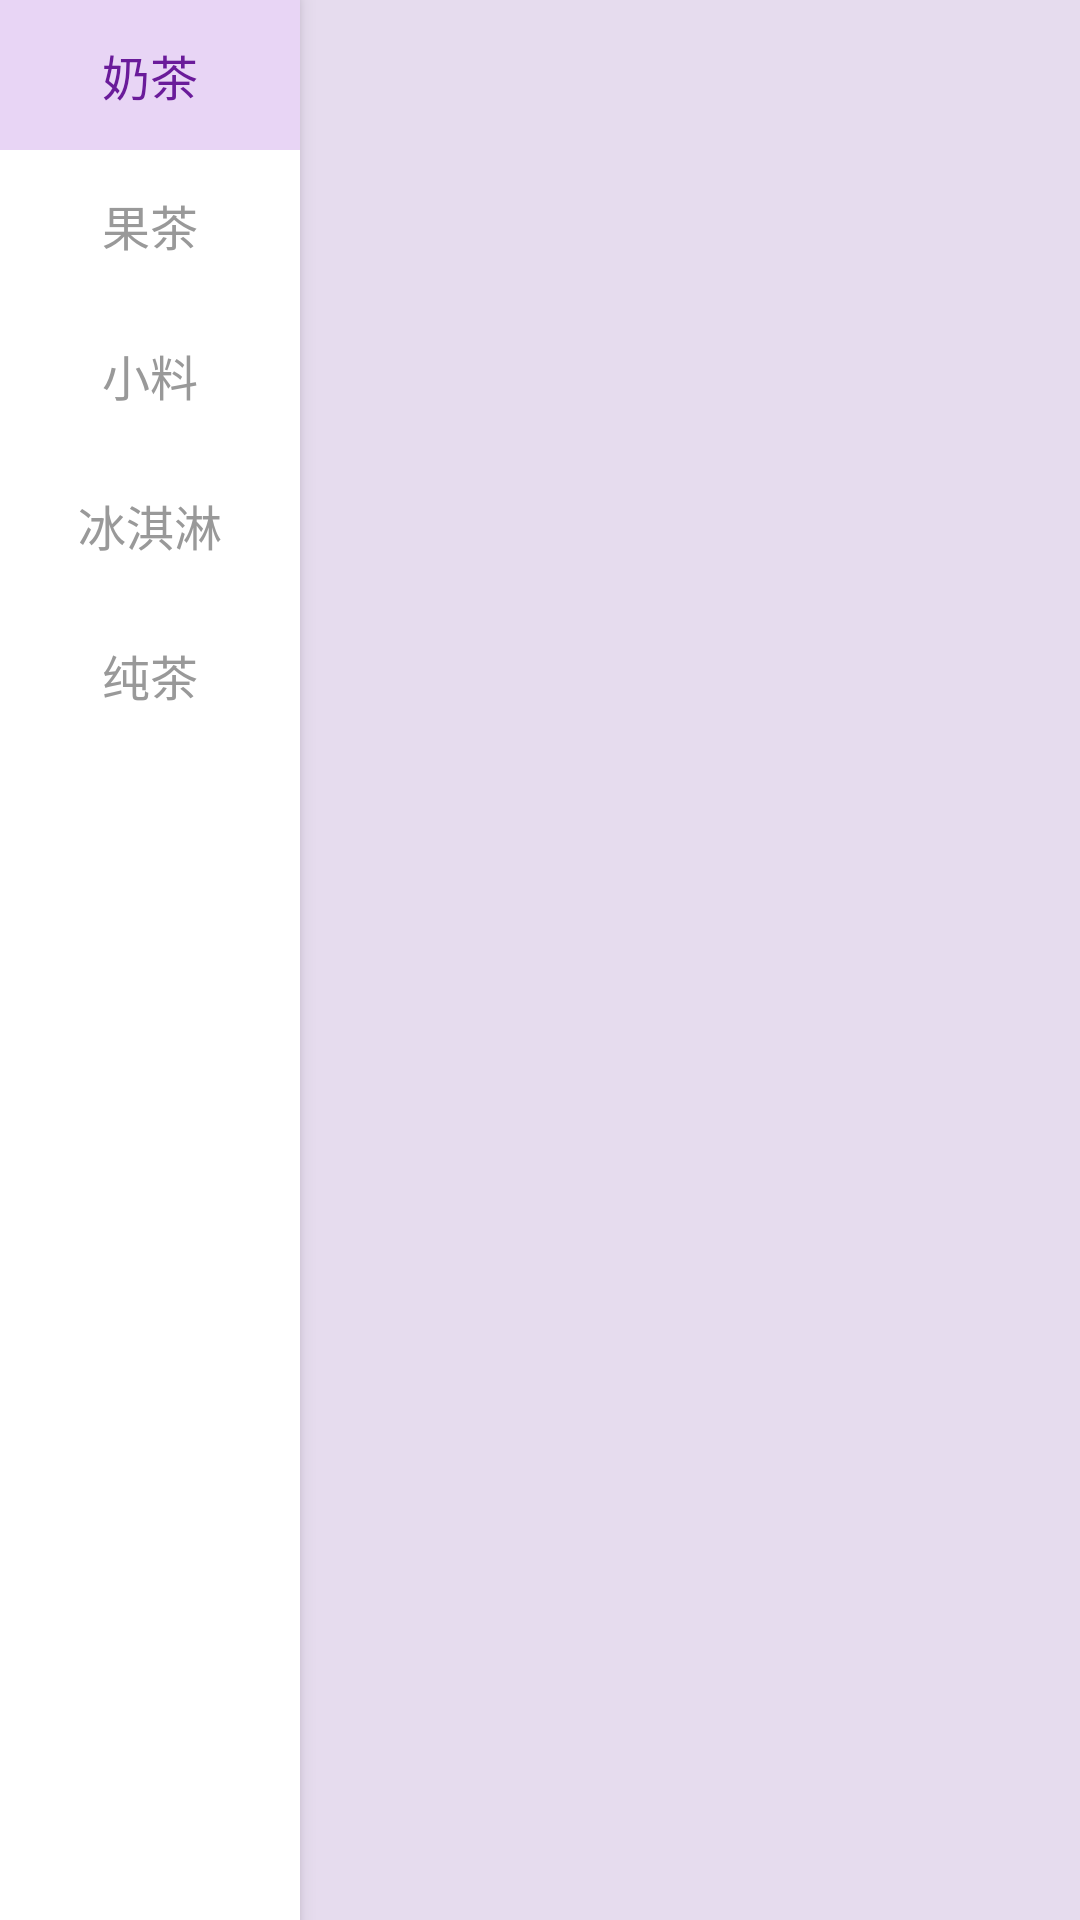

Write the Android layout XML for this screen, with the resource values it uses.
<!-- AndroidManifest.xml: application theme Theme.MaterialComponents.Light.NoActionBar -->
<!-- res/layout/fragment_menu.xml -->
<?xml version="1.0" encoding="utf-8"?>
<LinearLayout xmlns:android="http://schemas.android.com/apk/res/android"
    xmlns:app="http://schemas.android.com/apk/res-auto"
    android:layout_width="match_parent"
    android:layout_height="match_parent"
    android:orientation="horizontal"
    android:background="@color/bg_main">

    
    <LinearLayout
        android:id="@+id/category_container"
        android:layout_width="100dp"
        android:layout_height="match_parent"
        android:orientation="vertical"
        android:background="@color/white"
        android:elevation="4dp">

        <TextView
            android:id="@+id/category_milk_tea"
            android:layout_width="match_parent"
            android:layout_height="50dp"
            android:gravity="center"
            android:text="奶茶"
            android:textSize="16sp"
            android:textColor="@color/purple_dark"
            android:background="@drawable/bg_category_selected" />

        <TextView
            android:id="@+id/category_fruit_tea"
            android:layout_width="match_parent"
            android:layout_height="50dp"
            android:gravity="center"
            android:text="果茶"
            android:textSize="16sp"
            android:textColor="@color/gray_light"
            android:background="@drawable/bg_category_normal" />

        <TextView
            android:id="@+id/category_topping"
            android:layout_width="match_parent"
            android:layout_height="50dp"
            android:gravity="center"
            android:text="小料"
            android:textSize="16sp"
            android:textColor="@color/gray_light"
            android:background="@drawable/bg_category_normal" />

        <TextView
            android:id="@+id/category_icecream"
            android:layout_width="match_parent"
            android:layout_height="50dp"
            android:gravity="center"
            android:text="冰淇淋"
            android:textSize="16sp"
            android:textColor="@color/gray_light"
            android:background="@drawable/bg_category_normal" />

        <TextView
            android:id="@+id/category_pure_tea"
            android:layout_width="match_parent"
            android:layout_height="50dp"
            android:gravity="center"
            android:text="纯茶"
            android:textSize="16sp"
            android:textColor="@color/gray_light"
            android:background="@drawable/bg_category_normal" />

    </LinearLayout>

    
    <RelativeLayout
        android:layout_width="0dp"
        android:layout_height="match_parent"
        android:layout_weight="1">

        
        <FrameLayout
            android:id="@+id/content_container"
            android:layout_width="match_parent"
            android:layout_height="match_parent"
            android:layout_above="@+id/cart_bar"
            android:padding="8dp" />

        
        <LinearLayout
            android:id="@+id/cart_bar"
            android:layout_width="match_parent"
            android:layout_height="60dp"
            android:layout_alignParentBottom="true"
            android:orientation="horizontal"
            android:gravity="center_vertical"
            android:paddingStart="16dp"
            android:paddingEnd="16dp"
            android:background="@color/white"
            android:elevation="8dp"
            android:visibility="gone">

            <de.hdodenhof.circleimageview.CircleImageView
                android:id="@+id/cart_icon"
                android:layout_width="40dp"
                android:layout_height="40dp"
                android:src="@drawable/ic_cart"
                app:civ_border_width="0dp" />

            <TextView
                android:id="@+id/cart_count"
                android:layout_width="20dp"
                android:layout_height="20dp"
                android:text="0"
                android:gravity="center"
                android:textSize="10sp"
                android:textColor="@color/white"
                android:background="@drawable/tag_hot"
                android:layout_marginStart="-12dp"
                android:layout_marginTop="-12dp" />

            <TextView
                android:layout_width="0dp"
                android:layout_height="wrap_content"
                android:layout_weight="1"
                android:layout_marginStart="12dp"
                android:text="购物车"
                android:textSize="14sp"
                android:textColor="@color/purple_dark" />

            <TextView
                android:id="@+id/cart_total"
                android:layout_width="wrap_content"
                android:layout_height="wrap_content"
                android:text="¥0"
                android:textSize="16sp"
                android:textColor="@color/purple_dark"
                android:textStyle="bold"
                android:layout_marginEnd="12dp" />

            <Button
                android:id="@+id/btn_checkout"
                android:layout_width="80dp"
                android:layout_height="40dp"
                android:text="结算"
                android:backgroundTint="@color/purple_dark"
                android:textColor="@color/white"
                android:textSize="14sp" />

        </LinearLayout>

    </RelativeLayout>

</LinearLayout>
<!-- resources referenced by this layout -->
<resources>
  <color name="bg_main">#7BCCB6DB</color>
  <color name="gray_light">#999999</color>
  <color name="purple_dark">#6A1B9A</color>
  <color name="white">#FFFFFF</color>
  <!-- drawable bg_category_selected (drawable) -->
  <?xml version="1.0" encoding="utf-8"?>
  <shape xmlns:android="http://schemas.android.com/apk/res/android">
      <solid android:color="@color/purple_light" />
      <corners android:radius="0dp" />
  </shape>
  <!-- drawable ic_cart (drawable) -->
  <vector xmlns:android="http://schemas.android.com/apk/res/android"
      android:width="24dp"
      android:height="24dp"
      android:viewportWidth="24"
      android:viewportHeight="24">
      <path
          android:fillColor="#6A1B9A"
          android:pathData="M7,18c-1.1,0 -1.99,0.9 -1.99,2S5.9,22 7,22s2,-0.9 2,-2 -0.9,-2 -2,-2zM1,2v2h2l3.6,7.59 -1.35,2.45c-0.16,0.28 -0.25,0.61 -0.25,0.96 0,1.1 0.9,2 2,2h12v-2H7.42c-0.14,0 -0.25,-0.11 -0.25,-0.25l0.03,-0.12 0.9,-1.63h7.45c0.75,0 1.41,-0.41 1.75,-1.03l3.58,-6.49c0.08,-0.14 0.12,-0.31 0.12,-0.48 0,-0.55 -0.45,-1 -1,-1H5.21l-0.94,-2H1zM17,18c-1.1,0 -1.99,0.9 -1.99,2s0.89,2 1.99,2 2,-0.9 2,-2 -0.9,-2 -2,-2z"/>
  </vector>
  <!-- drawable tag_hot (drawable) -->
  <?xml version="1.0" encoding="utf-8"?>
  <shape xmlns:android="http://schemas.android.com/apk/res/android">
      <solid android:color="@color/tag_hot" />
      <corners android:radius="12dp" />
      <padding android:left="8dp" android:top="4dp" android:right="8dp" android:bottom="4dp" />
  </shape>
  
      
  <color name="purple_light">#E8D5F5</color>
  <color name="tag_hot">#E91E63</color>
</resources>
